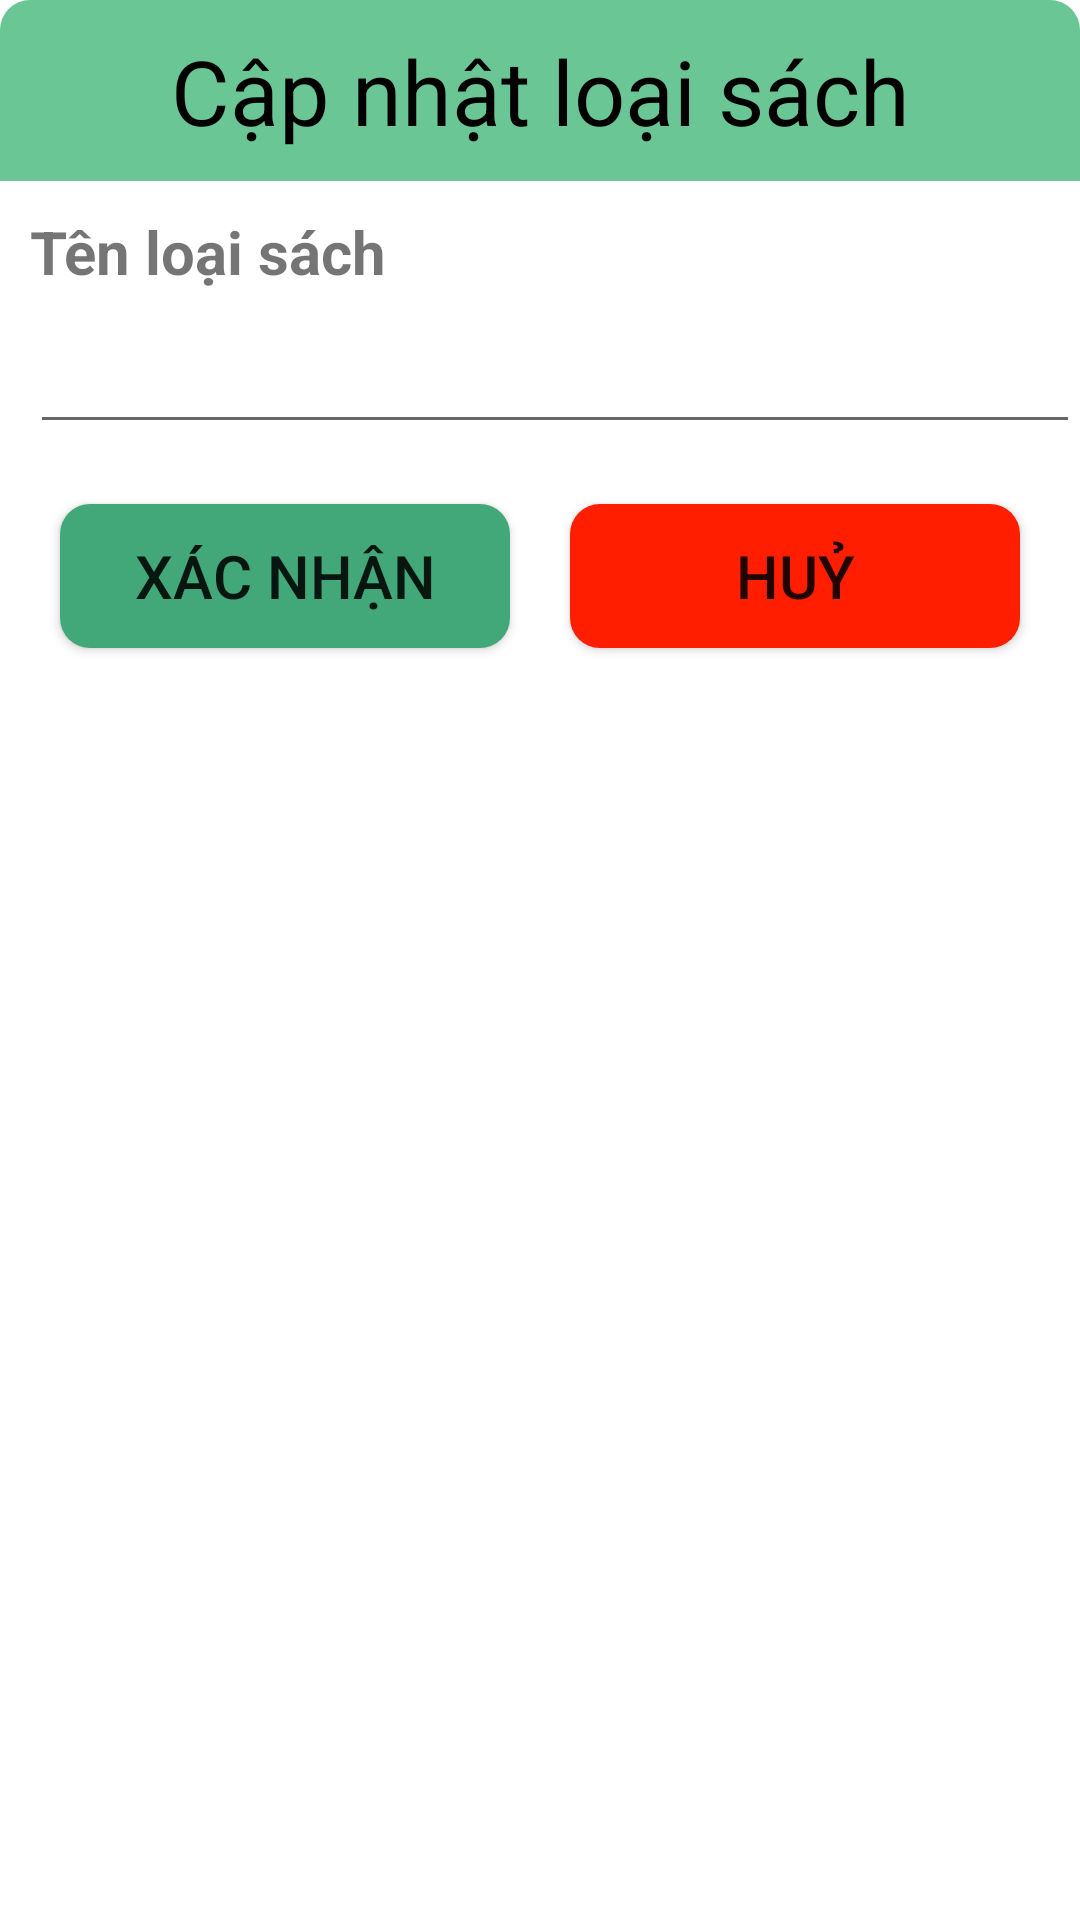

Layout XML and referenced resources for this Android screen:
<!-- AndroidManifest.xml: application theme Theme.PNLIB -->
<!-- res/layout/dialog_capnhatloaisach.xml -->
<?xml version="1.0" encoding="utf-8"?>
<LinearLayout xmlns:android="http://schemas.android.com/apk/res/android"
    android:layout_width="match_parent"
    android:layout_height="wrap_content"
    xmlns:app="http://schemas.android.com/apk/res-auto"
    android:orientation="vertical"
    android:layout_margin="20dp">

    <TextView
        android:text="Cập nhật loại sách"
        android:textSize="30sp"
        android:gravity="center"
        android:textColor="@color/black"
        android:layout_width="match_parent"
        android:layout_height="wrap_content"
        android:padding="10dp"
        android:background="@drawable/custom_dialog"/>

    <LinearLayout
        android:layout_width="match_parent"
        android:layout_height="wrap_content"
        android:orientation="vertical"
        android:layout_marginLeft="10dp"
        android:layout_marginTop="10dp">

        <TextView
            android:text="Tên loại sách"
            android:textSize="20sp"
            android:textStyle="bold"
            android:layout_width="match_parent"
            android:layout_height="wrap_content"/>
        <EditText
            android:id="@+id/edtTenloaisach"
            android:textSize="25sp"
            android:layout_width="match_parent"
            android:layout_height="wrap_content"/>
    </LinearLayout>

    <LinearLayout
        android:layout_width="match_parent"
        android:layout_height="wrap_content"
        android:layout_margin="10dp">
        <Button
            android:background="@drawable/custom_xn"
            app:backgroundTint="@null"
            android:id="@+id/btnXacnhancnls"
            android:text="Xác nhận"
            android:textSize="20sp"
            android:layout_weight="1"
            android:layout_width="match_parent"
            android:layout_height="wrap_content"
            android:layout_margin="10dp"/>
        <Button
            android:background="@drawable/custom_huy"
            app:backgroundTint="@null"
            android:id="@+id/btnHuycnls"
            android:text="Huỷ"
            android:textSize="20sp"
            android:layout_weight="1"
            android:layout_width="match_parent"
            android:layout_height="wrap_content"
            android:layout_margin="10dp"/>
    </LinearLayout>

</LinearLayout>
<!-- resources referenced by this layout -->
<resources>
  <!-- drawable custom_dialog (drawable) -->
  <?xml version="1.0" encoding="utf-8"?>
  <shape xmlns:android="http://schemas.android.com/apk/res/android">
  
      <corners
          android:topRightRadius="10dp"
          android:topLeftRadius="10dp"/>
      <solid
          android:color="#6AC795"/>
  </shape>
  <!-- drawable custom_huy (drawable-v24) -->
  <?xml version="1.0" encoding="utf-8"?>
  <shape xmlns:android="http://schemas.android.com/apk/res/android">
      <corners
          android:radius="10dp"/>
      <solid
          android:color="#FF1E00"/>
  </shape>
  <!-- drawable custom_xn (drawable) -->
  <?xml version="1.0" encoding="utf-8"?>
  <shape xmlns:android="http://schemas.android.com/apk/res/android">
      <corners
          android:radius="10dp"/>
      <solid
          android:color="#42A87A"/>
  </shape>
  <style name="Theme.PNLIB" parent="Theme.MaterialComponents.DayNight.NoActionBar">
          
          <item name="colorPrimary">@color/purple_500</item>
          <item name="colorPrimaryVariant">@color/purple_700</item>
          <item name="colorOnPrimary">@color/white</item>
          
          <item name="colorSecondary">@color/teal_200</item>
          <item name="colorSecondaryVariant">@color/teal_700</item>
          <item name="colorOnSecondary">@color/black</item>
          
          <item name="android:statusBarColor" tools:targetApi="l">?attr/colorPrimaryVariant</item>
          
      </style>
  <!-- not gathered from this repository: default colours our renderer supplied (Android Studio template values) -->
  <color name="purple_500">#FF6200EE</color>
  <color name="purple_700">#FF3700B3</color>
  <color name="teal_200">#FF03DAC5</color>
  <color name="teal_700">#FF018786</color>
  <color name="black">#FF000000</color>
  <color name="white">#FFFFFFFF</color>
</resources>
